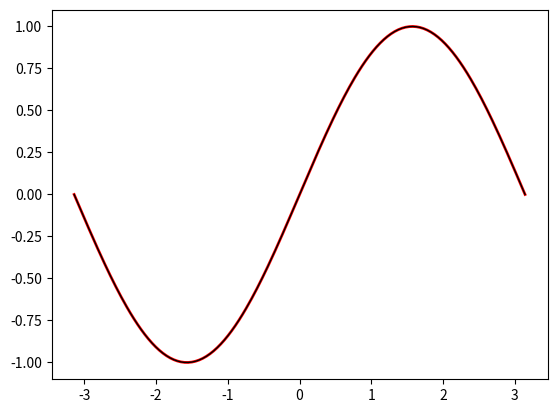

Reproduce this figure in Python.
import numpy as np
import matplotlib.pyplot as plt

# Constante :
N = 10


# La fonction f :
def f(x):
    return np.sin(x)


# Création de x :
x = np.linspace(-np.pi, np.pi, N+1) # x.shape = (4,)
x = x.reshape(N+1, 1)

# Création de L :
tmp = x
tmp.reshape(1, N+1)
L = np.ones((N+1, 1))
for i in range(1, N+1, 1):
    L = np.hstack((L, tmp**i))

# Création de b :
b = f(x)
b = b.reshape((N+1, 1))

# Création de a :
a = np.linalg.solve(L, b)

# Affichage avec polyfit :
x = x.reshape(N+1,)
Coef = [np.polyfit(x, f(x), i) for i in range(N+1)]
print(Coef)


# Création du graphe :
t = np.linspace(-np.pi, np.pi, 250)
plt.plot(t, f(t),linewidth=2, color='r')
plt.plot(t, np.polyval(a[::-1], t),linewidth=1, color='k')
plt.show()

# Observations :
# Avec N = 4, les courbes sont semblables (même variations) mais elles sont en décalé
# Avec N = 10, les courbes sont alignées donc plus N augmente plus P(x) se
# rapproche de f(x)
